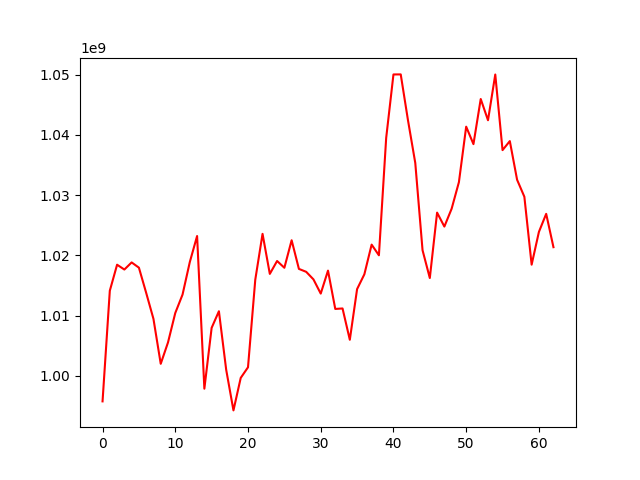

Values plotted in this chart, from the file beside it:
, 0
0, 995763077
1, 1014138930
2, 1018450598
3, 1017649813
4, 1018832555
5, 1017960299
6, 1013776081
7, 1009458011
8, 1002001119
9, 1005547249
10, 1010434462
11, 1013493067
12, 1018899944
13, 1023211246
14, 997868968
15, 1007970317
16, 1010726836
17, 1001022262
18, 994264585
19, 999660889
20, 1001422472
21, 1015958078
22, 1023573824
23, 1016927037
24, 1019069548
25, 1017943389
26, 1022511191
27, 1017755454
28, 1017271128
29, 1016014276
30, 1013656797
31, 1017470730
32, 1011109841
33, 1011187457
34, 1005986977
35, 1014401805
36, 1016861272
37, 1021785858
38, 1020014733
39, 1039498871
40, 1050036863
41, 1050046454
42, 1042413619
43, 1035347651
44, 1020859806
45, 1016238726
46, 1027100929
47, 1024782713
48, 1027747006
49, 1032154935
50, 1041368025
51, 1038469637
52, 1045960293
53, 1042435240
54, 1050026846
55, 1037474380
56, 1038973767
57, 1032556416
58, 1029733470
59, 1018460612
... 3 more rows
